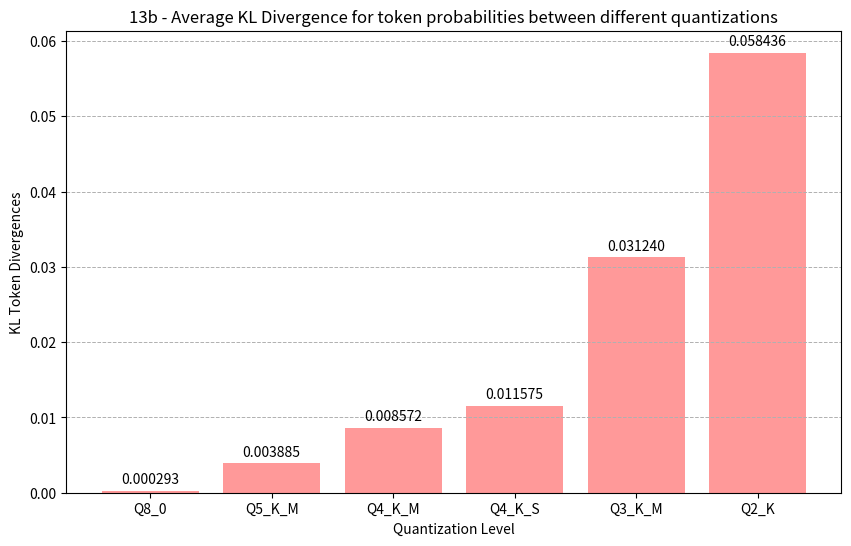

Source code (Python):
import matplotlib.pyplot as plt

# Names of the quantization levels
quantization_levels = ['Q8_0', 'Q5_K_M', 'Q4_K_M', 'Q4_K_S', 'Q3_K_M', 'Q2_K']

# KL Divergence average values for each quantization level
kl_divergence_values = [
    0.0002930254327219267,
    0.0038851341733119322,
    0.008572168991862165,
    0.011575304550243755,
    0.03123956228343069,
    0.05843567209743689
]

# Creating a bar chart with light red bars
light_red = '#FF9999'  # You can use a hexadecimal color code for a specific shade
plt.figure(figsize=(10, 6))
plt.bar(quantization_levels, kl_divergence_values, color=light_red)

# Adding labels and title
plt.xlabel('Quantization Level')
plt.ylabel('KL Token Divergences')
plt.title('13b - Average KL Divergence for token probabilities between different quantizations')

# Adding value labels on top of each bar
for i, value in enumerate(kl_divergence_values):
    plt.text(i, value + 0.001, f'{value:.6f}', ha='center')

# Show grid and the plot
plt.grid(axis='y', linestyle='--', linewidth=0.7)
plt.show()